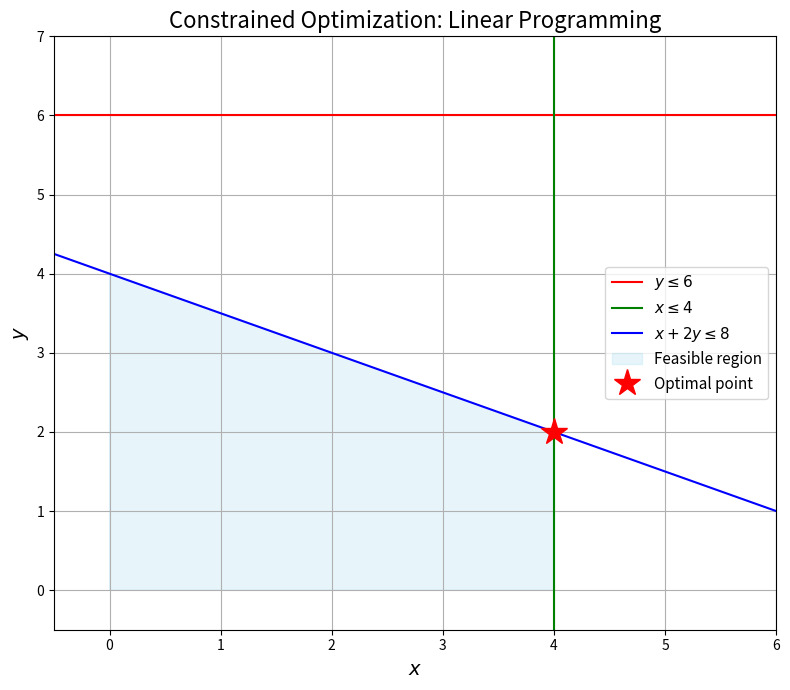

Python code for this plot:
import numpy as np
import matplotlib.pyplot as plt
from matplotlib.patches import Polygon


def linear_programming(c, A_ub, b_ub):
    """
    Solve a 2D linear program: minimize c^T x subject to A_ub @ x <= b_ub, x >= 0.
    Uses vertex enumeration for 2D problems.

    Parameters:
        c (numpy.ndarray): Objective coefficients (2,).
        A_ub (numpy.ndarray): Inequality constraint matrix (m x 2).
        b_ub (numpy.ndarray): Inequality constraint bounds (m,).

    Returns:
        x_opt (numpy.ndarray): Optimal solution.
        obj (float): Optimal objective value.
    """
    m = A_ub.shape[0]
    # Build all constraint lines: A_ub @ x = b_ub and x_i = 0
    A_all = np.vstack([A_ub, np.eye(2)])
    b_all = np.concatenate([b_ub, np.zeros(2)])
    n_lines = len(b_all)

    vertices = []
    for i in range(n_lines):
        for j in range(i + 1, n_lines):
            A_pair = np.array([A_all[i], A_all[j]])
            b_pair = np.array([b_all[i], b_all[j]])
            try:
                v = np.linalg.solve(A_pair, b_pair)
            except np.linalg.LinAlgError:
                continue
            # Check feasibility
            if np.all(A_ub @ v <= b_ub + 1e-10) and np.all(v >= -1e-10):
                vertices.append(v)

    if not vertices:
        raise ValueError("No feasible region found.")

    vertices = np.array(vertices)
    objectives = vertices @ c
    idx = np.argmin(objectives)
    return vertices[idx], objectives[idx]


if __name__ == "__main__":
    # Minimize c^T x subject to A_ub @ x <= b_ub, x >= 0
    c = np.array([-3, -5])  # minimize -3x - 5y (maximize 3x + 5y)
    A_ub = np.array([[1, 0], [0, 1], [1, 2]])
    b_ub = np.array([4, 6, 8])

    x_opt, obj = linear_programming(c, A_ub, b_ub)
    print(f"Optimal point: ({x_opt[0]:.4f}, {x_opt[1]:.4f})")
    print(f"Optimal value: {obj:.4f}")

    fig, ax = plt.subplots(figsize=(8, 7))

    # Plot constraint boundaries
    x_range = np.linspace(-0.5, 6, 400)
    ax.plot(x_range, np.full_like(x_range, 6), "r-", label="$y \\leq 6$")
    ax.axvline(x=4, color="g", linestyle="-", label="$x \\leq 4$")
    ax.plot(x_range, (8 - x_range) / 2, "b-", label="$x + 2y \\leq 8$")

    # Shade feasible region
    vertices = np.array([[0, 0], [4, 0], [4, 2], [0, 4]])
    # Recompute feasible polygon vertices in order
    corners = [[0, 0], [4, 0], [4, 2], [0, 4]]
    polygon = Polygon(corners, alpha=0.2, color="skyblue", label="Feasible region")
    ax.add_patch(polygon)

    # Plot optimal point
    ax.plot(x_opt[0], x_opt[1], "r*", markersize=20, zorder=5, label="Optimal point")

    ax.set_xlim(-0.5, 6)
    ax.set_ylim(-0.5, 7)
    ax.set_xlabel("$x$", fontsize=14)
    ax.set_ylabel("$y$", fontsize=14)
    ax.set_title("Constrained Optimization: Linear Programming", fontsize=16)
    ax.legend(fontsize=11)
    ax.grid(True)
    plt.tight_layout()
    plt.show()
